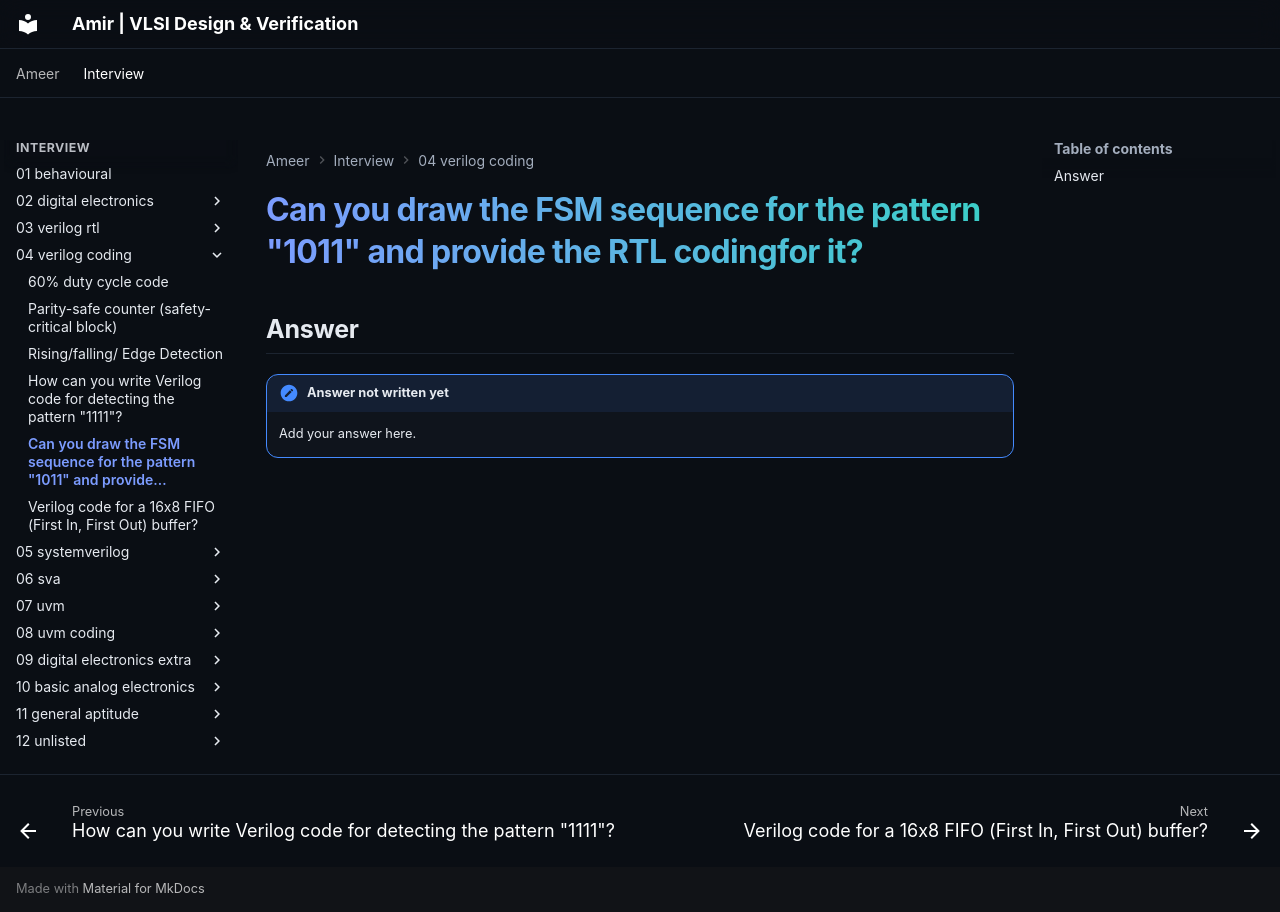

repository: amirmuallim/amirmuallim.github.io · page: interview/04-verilog-coding/05-can-you-draw-the-fsm-sequence-for-the-pattern-1011-and-provi/index.html · generator: mkdocs

---
tags:
  - Verilog
title: "Can you draw the FSM sequence for the pattern \"1011\" and provide\u2026"
---

# Can you draw the FSM sequence for the pattern "1011" and provide the RTL codingfor it?

## Answer

!!! note "Answer not written yet"
    Add your answer here.
